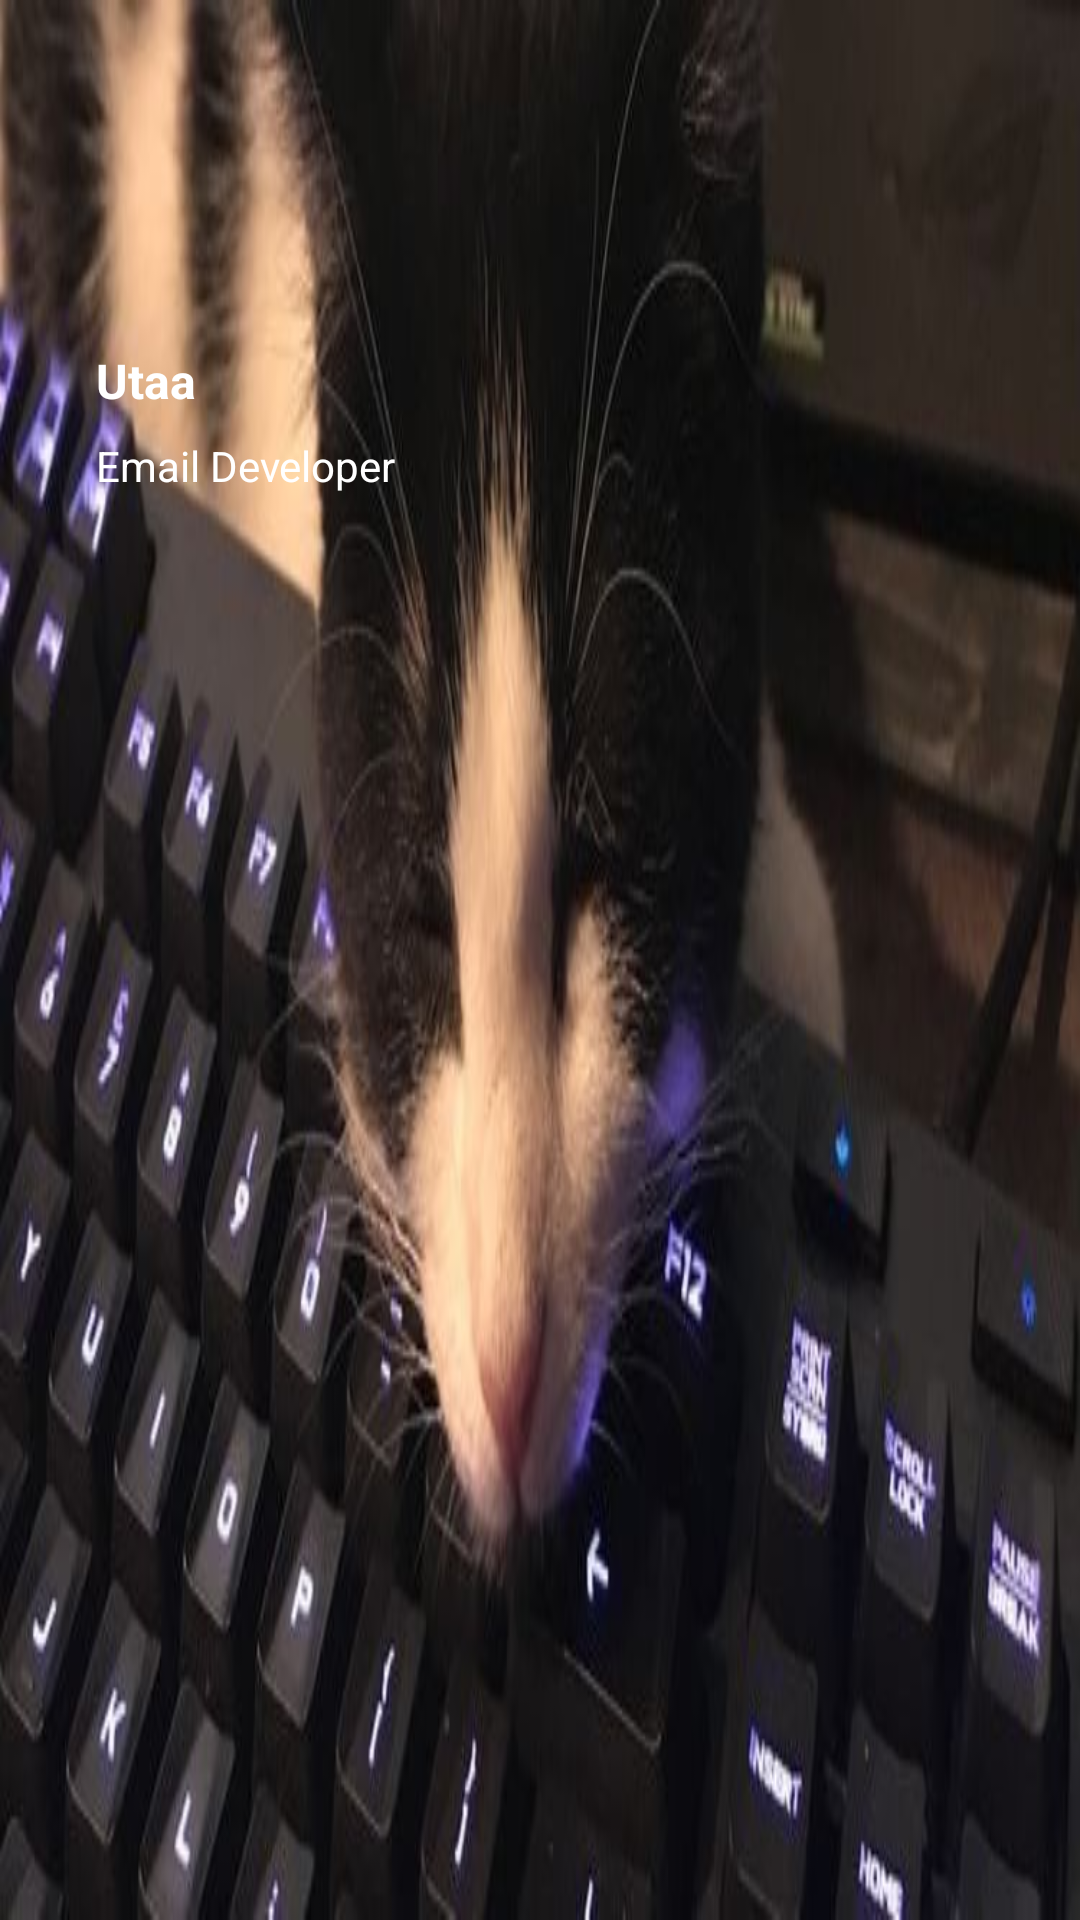

Here is an Android app screen rendered from its layout file. Give the layout XML and the strings, colors and styles it references.
<!-- AndroidManifest.xml: application theme Theme.Eatik -->
<!-- res/layout/nav_header.xml -->
<?xml version="1.0" encoding="utf-8"?>
<androidx.constraintlayout.widget.ConstraintLayout xmlns:android="http://schemas.android.com/apk/res/android"
    xmlns:app="http://schemas.android.com/apk/res-auto"
    xmlns:tools="http://schemas.android.com/tools"
    android:layout_width="match_parent"
    android:layout_height="180dp"
    android:padding="16dp"
    android:background="@drawable/cat">

    <ImageView
        android:id="@+id/iv_profile"
        android:layout_width="60dp"
        android:layout_height="60dp"
        android:layout_marginTop="24dp"
        android:layout_marginStart="16dp"
        app:layout_constraintStart_toStartOf="parent"
        app:layout_constraintTop_toTopOf="parent"
        android:scaleType="centerCrop"
        android:clipToOutline="true"
        android:background="@drawable/oval"
        android:src="@drawable/miku"/>

    <TextView
        android:id="@+id/tv_name"
        android:layout_width="wrap_content"
        android:layout_height="wrap_content"
        android:layout_marginTop="16dp"
        android:layout_marginStart="16dp"
        android:text="@string/name_developer"
        android:textStyle="bold"
        android:textColor="@color/white"
        android:textSize="16sp"
        app:layout_constraintStart_toStartOf="parent"
        app:layout_constraintTop_toBottomOf="@+id/iv_profile" />

    <TextView
        android:id="@+id/tv_email"
        android:layout_width="wrap_content"
        android:layout_height="wrap_content"
        android:layout_marginTop="8dp"
        android:layout_marginStart="16dp"
        android:text="@string/email_dev"
        android:textColor="@color/white"
        app:layout_constraintStart_toStartOf="parent"
        app:layout_constraintTop_toBottomOf="@+id/tv_name" />
</androidx.constraintlayout.widget.ConstraintLayout>
<!-- resources referenced by this layout -->
<resources>
  <color name="white">#FFFFFFFF</color>
  <!-- drawable cat: png bitmap (drawable, 372122 bytes) -->
  <string name="email_dev">Email Developer</string>
  <string name="name_developer">Utaa</string>
  <style name="Theme.Eatik" parent="Base.Theme.Eatik" />
  <style name="Base.Theme.Eatik" parent="Theme.Material3.DayNight.NoActionBar">
          <item name="colorPrimary">@color/gold</item>
          <item name="android:statusBarColor">@android:color/transparent</item>
          <item name="android:windowLightStatusBar">false</item>
          <item name="colorControlNormal">@color/gold</item>
      </style>
  <color name="gold">#deb878</color>
</resources>
